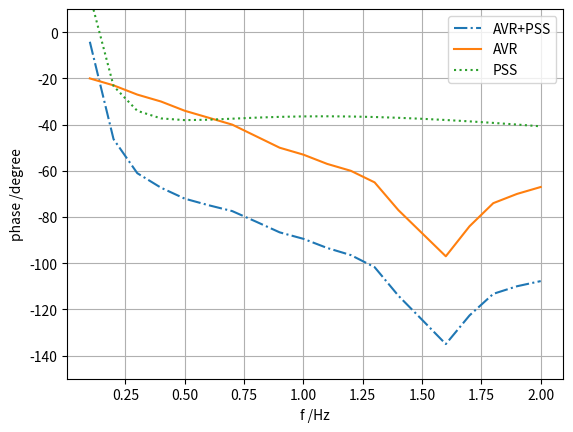

Here is the Python script that generated this plot:
# -*- coding: utf-8 -*-
"""
The program is used for PSS phase parameters tunning in HMF plant. 
[redacted]
"""
import numpy as np
from scipy.optimize import least_squares
import matplotlib.pyplot as plt


#用于初始化参数
def Func_Initial_PSSAP():
    T1=0.02
    T2=0.02
    T3=4.22
    T4=4.22
    T5=4.22
    T6=2.15
    K=1
    K1=6.77
    K2=0.5
    a=1
    p=0.363
    w0=2*np.pi*np.linspace(0.1,2,num=20)
    x0=np.array([T1,T2,T3,T4,T5,T6,K,K1,K2,a,p])
    
    lb=np.array([0.0199,0.0199,4.219,4.219,4.219,2.149,0.999,6.769,0.49,0.69,0.01])
    ub=np.array([0.0201,0.0201,4.221,4.221,4.221,2.151,1.001,6.771,0.51,1.91,2   ])
    bounds=(lb, ub)
     
    #HMF1
#    Phase_AVR=np.array([-20,-22,-27,-32,-36,-37,-41,-42,-45,-49,\
#                       -54,-60,-73,-80,-93,-101,-79,-76,-70,-63])    
    #HMF2
#    PhaseAVR=np.array([-20,-25,-29,-33,-36,-41,-42,-45,-46,-49,\
#                       -54,-56,-67,-78,-87,-95,-81,-74,-69,-68]) 
    #HMF3
#    PhaseAVR=np.array([-20,-25,-29,-32,-36,-39,-42,-43,-46,-49,\
#                       -55,-59,-66,-74,-89,-95,-85,-73,-68,-71])   
    #HMF4
    PhaseAVR=np.array([-20,-23,-27,-30,-34,-37,-40,-45,-50,-53,\
                       -57,-60,-65,-77,-87,-97,-84,-74,-70,-67])     
    
    return x0,w0,PhaseAVR,bounds



#单纯用于计算PSSAP相位
def Func_Phase_PSSAP(x):
    
    T1,T2,T3,T4,T5,T6,K,K1,K2,a,p=x
    w=2*np.pi*np.linspace(0.1,2,num=20)
    print (p)
   
    if    p>0 and p<1:
        n = a*K2 + a*K1*p - a*K2*p
        m = (a*K2*T6 - a*K2*p*T6)/n   
       
    elif  p>1 and p<2:
        n = 2*a*K1 + a*K2 - a*K1*p - a*K2*p
        m = (a*K2*T6 - a*K2*p*T6)/n           
    
    PhasePSSAP=np.array( 180/(np.pi)*( -np.arctan(T1*w) -np.arctan(T2*w)\
            +np.pi/2.0 -np.arctan(T3*w) + np.pi/2.0-np.arctan(T4*w)\
            +np.pi/2.0 -np.arctan(T5*w) + np.arctan(m*w)-np.arctan(T6*w)  ))          
   
    return  PhasePSSAP 

#用于计算PSSAP函数的拟合角度与需要的补偿的角度的差，值得诟病的是为了契合least_square
#函数计算，Func_delta_angle函数只能接受一个参数，因此导致，AVR相位必须提前传入
#导致参数与功能不能分离
    
def Func_delta_angle(x):
    T1,T2,T3,T4,T5,T6,K,K1,K2,a,p=x
    w=2*np.pi*np.linspace(0.1,2,num=20)
    #HMF1
#    Phase_AVR=np.array([-20,-22,-27,-32,-36,-37,-41,-42,-45,-49,\
#                       -54,-60,-73,-80,-93,-101,-79,-76,-70,-63])    
    #HMF2
#    PhaseAVR=np.array([-20,-25,-29,-33,-36,-41,-42,-45,-46,-49,\
#                       -54,-56,-67,-78,-87,-95,-81,-74,-69,-68]) 
    #HMF3
#    PhaseAVR=np.array([-20,-25,-29,-32,-36,-39,-42,-43,-46,-49,\
#                       -55,-59,-66,-74,-89,-95,-85,-73,-68,-71])     
    #HMF4
    PhaseAVR=np.array([-20,-23,-27,-30,-34,-37,-40,-45,-50,-53,\
                       -57,-60,-65,-77,-87,-97,-84,-74,-70,-67])     
    
    print (p)  #用于跟踪显示p的变化
    
   
    if    p>0 and p<1:
        n = a*K2 + a*K1*p - a*K2*p
        m = (a*K2*T6 - a*K2*p*T6)/n   
       
    elif  p>1 and p<2:
        n = 2*a*K1 + a*K2 - a*K1*p - a*K2*p
        m = (a*K2*T6 - a*K2*p*T6)/n           
    
    PhasePSSAP=np.array( 180/(np.pi)*( -np.arctan(T1*w) -np.arctan(T2*w)\
            +np.pi/2.0 -np.arctan(T3*w) + np.pi/2.0-np.arctan(T4*w)\
            +np.pi/2.0 -np.arctan(T5*w) + np.arctan(m*w)-np.arctan(T6*w)  ))          
   
    return  PhasePSSAP+PhaseAVR+90 
    

#用于画图
def Func_Plot_PSSAP(w,PhasePSSAP,PhaseAVR):

    PhaseSUM=PhasePSSAP+PhaseAVR
    
    plt.plot(np.linspace(0.1,2,num=20),PhaseSUM,linestyle='-.')
    plt.plot(np.linspace(0.1,2,num=20),PhaseAVR,linestyle='-')
    plt.plot(np.linspace(0.1,2,num=20),PhasePSSAP,linestyle=':')
    plt.legend(['AVR+PSS','AVR','PSS'])
    
    plt.grid()
    plt.xlabel("f /Hz")
    plt.ylabel("phase /degree")
    plt.ylim([-150,10])
    
    return PhaseSUM



#####################################################################主体函数
#初始化参数，用于后续计算
x0,w,PhaseAVR,bounds=Func_Initial_PSSAP()                                       
lb, ub=bounds                     

#调用最小二乘函数，使用trf算法，cost function torlerance 是1e-6，因此会导致多次迭代
#那么就没有必要使用for函数来多次调用least_squares
res = least_squares(Func_delta_angle,x0,ftol=1e-4 ,bounds=(lb, ub), method='trf' )
x=res.x
    
#用自定义参数画图
PhasePSSAP_orignal=Func_Phase_PSSAP(x0)
PhaseSUM=Func_Plot_PSSAP(w,PhasePSSAP_orignal,PhaseAVR)

#用算法计算参数画图
#PhasePSSAP=Func_Phase_PSSAP(x)    
#PhaseSUM=Func_Plot_PSSAP(w,PhasePSSAP,PhaseAVR)



